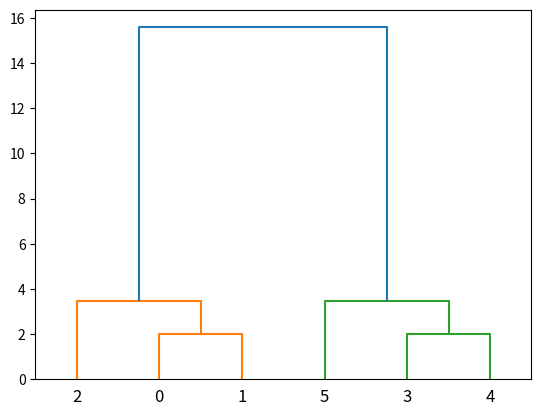

Reproduce this figure in Python.
import numpy as np
import matplotlib.pyplot as plt
from scipy.cluster.hierarchy import dendrogram, linkage
X = np.array([[1,2],[1,4],[1,0],
[10,2],[10,4],[10,0]])
linked = linkage(X, method='ward')
print("Linkage Matrix:\n", linked)
dendrogram(linked)
plt.show()
